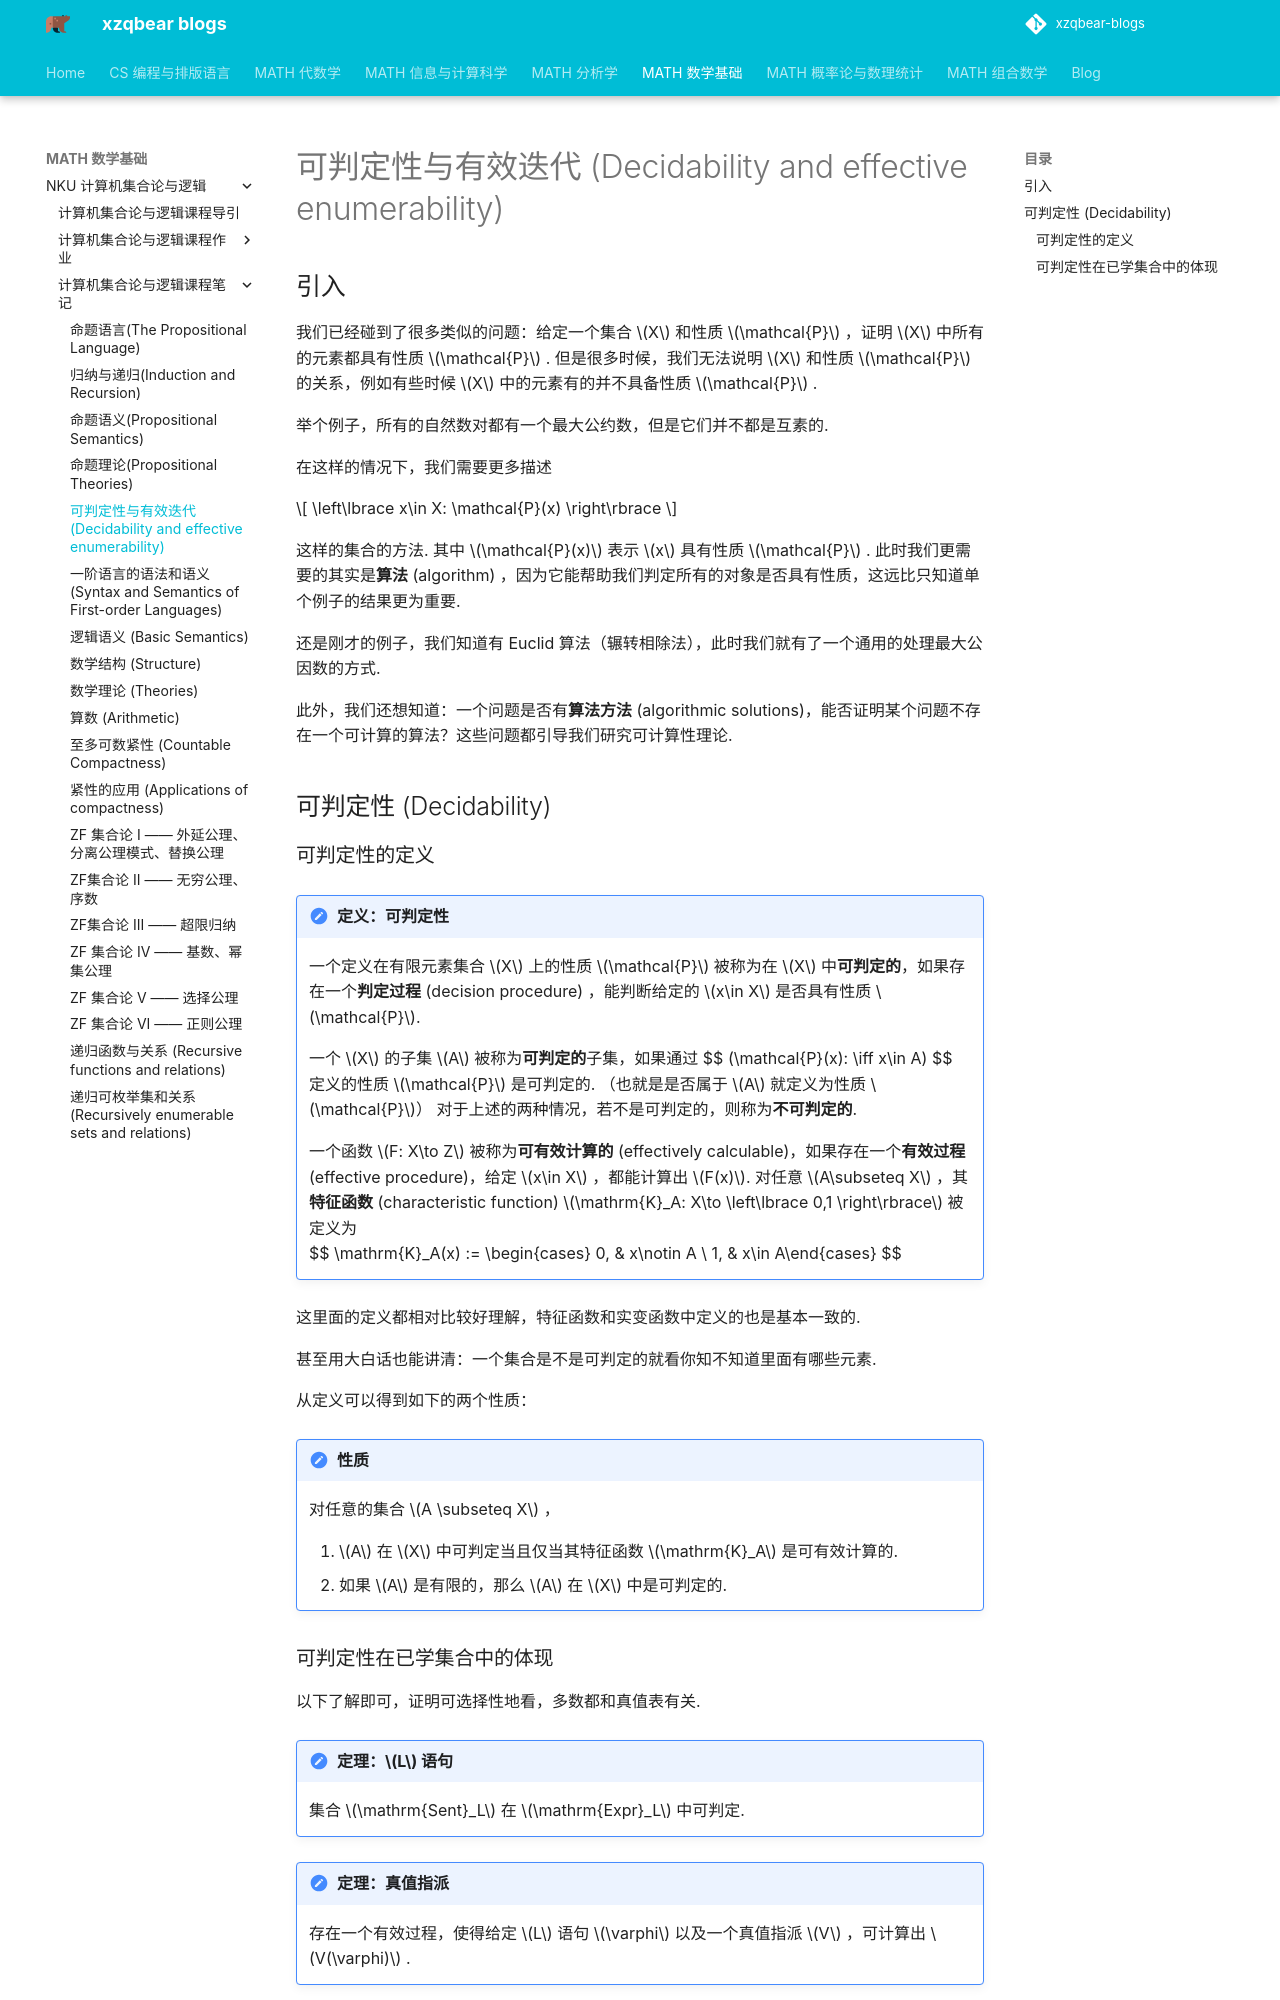

repository: xiong-ZH-zq/xzqbear-blogs · page: MATH-数学基础/NKU 计算机集合论与逻辑/计算机集合论与逻辑课程笔记/1.5 可判定性与有效迭代 (Decidability and effective enumerability)/index.html · generator: mkdocs

---
comments: true
---

# 可判定性与有效迭代 (Decidability and effective enumerability)
## 引入
我们已经碰到了很多类似的问题：给定一个集合 $X$ 和性质 $\mathcal{P}$ ，证明 $X$ 中所有的元素都具有性质 $\mathcal{P}$ . 但是很多时候，我们无法说明 $X$ 和性质 $\mathcal{P}$ 的关系，例如有些时候 $X$ 中的元素有的并不具备性质 $\mathcal{P}$ .

举个例子，所有的自然数对都有一个最大公约数，但是它们并不都是互素的.

在这样的情况下，我们需要更多描述

$$
\left\lbrace x\in X: \mathcal{P}(x) \right\rbrace
$$

这样的集合的方法. 其中 $\mathcal{P}(x)$ 表示 $x$ 具有性质 $\mathcal{P}$ . 此时我们更需要的其实是**算法** (algorithm) ，因为它能帮助我们判定所有的对象是否具有性质，这远比只知道单个例子的结果更为重要.

还是刚才的例子，我们知道有 Euclid 算法（辗转相除法），此时我们就有了一个通用的处理最大公因数的方式. 

此外，我们还想知道：一个问题是否有**算法方法** (algorithmic solutions)，能否证明某个问题不存在一个可计算的算法？这些问题都引导我们研究可计算性理论.

## 可判定性 (Decidability)
